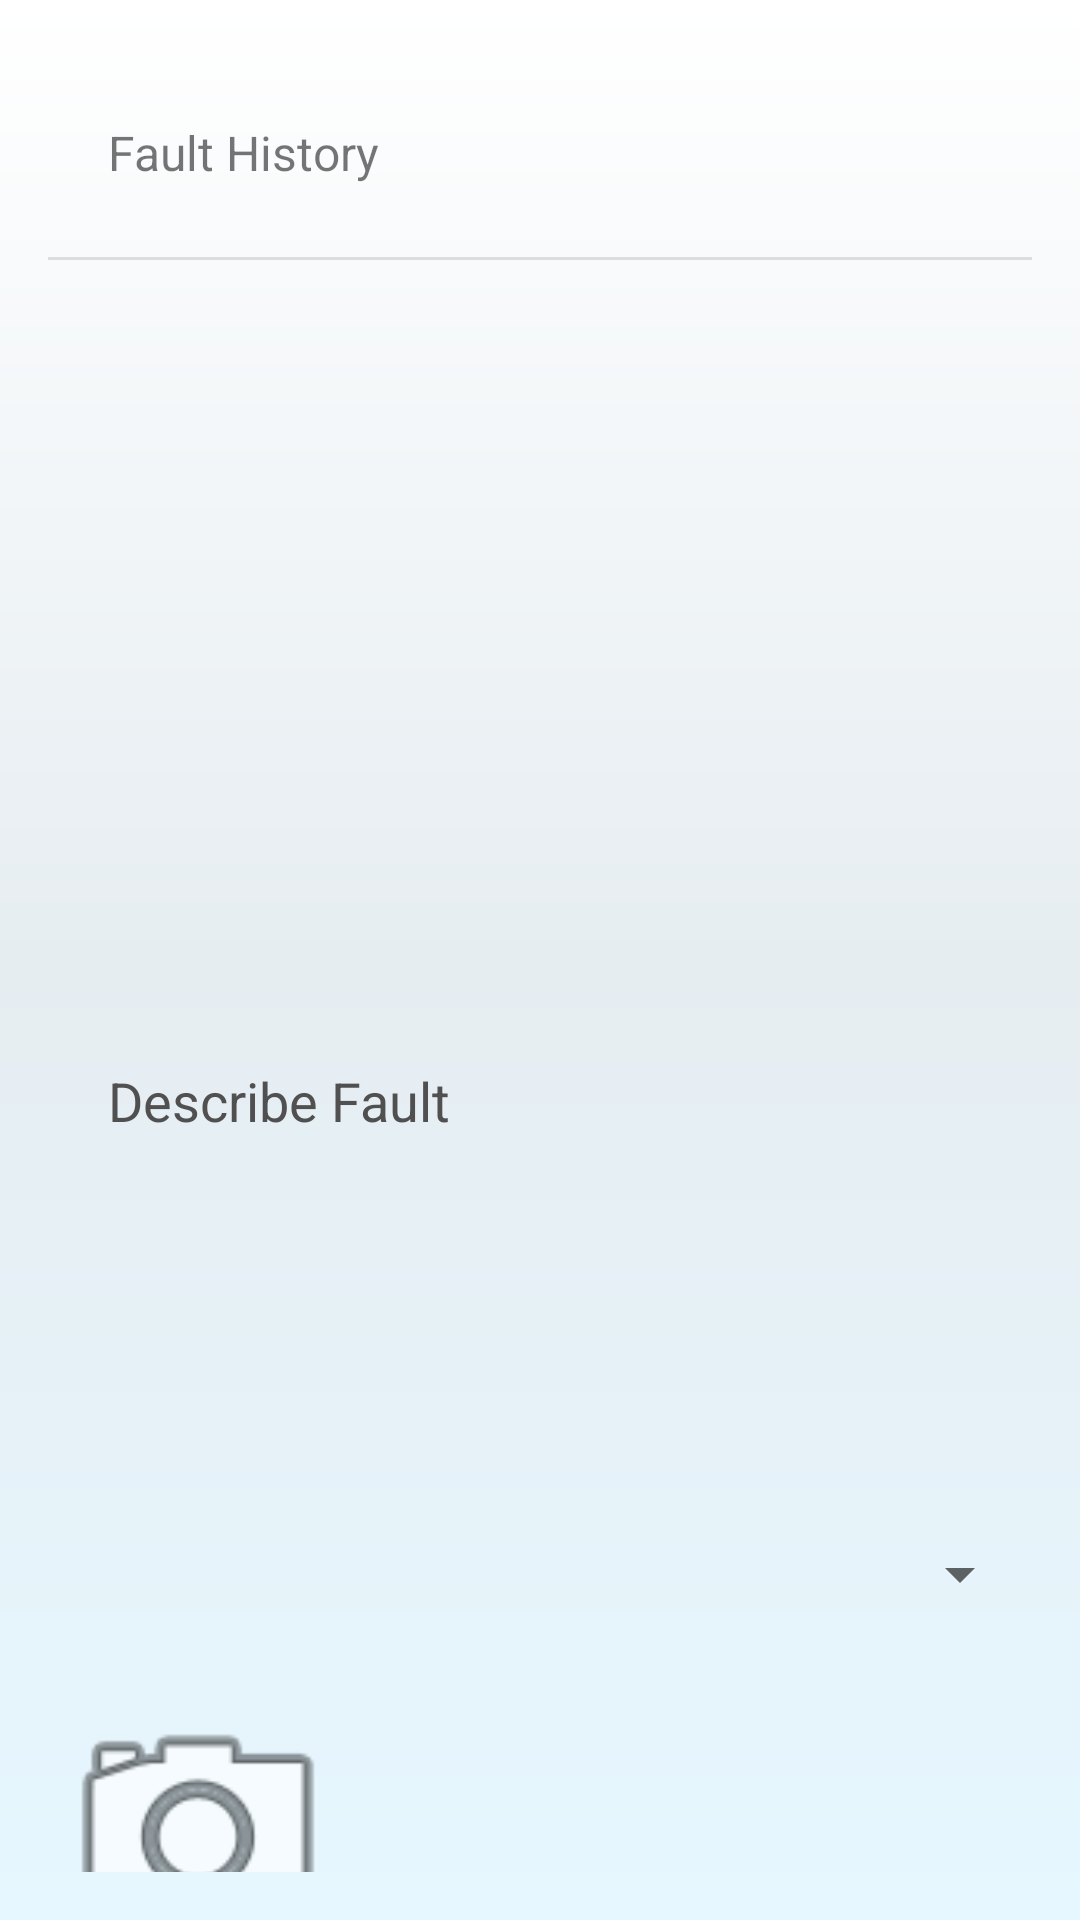

Write the Android layout XML for this screen, with the resource values it uses.
<!-- AndroidManifest.xml: application theme Theme.MyEPortal -->
<!-- res/layout/fault.xml -->
<?xml version="1.0" encoding="utf-8"?>
<LinearLayout
    xmlns:android="http://schemas.android.com/apk/res/android"
    android:layout_width="match_parent"
    android:layout_height="match_parent"
    android:orientation="vertical"
    android:padding="16dp">

    <TextView
        android:id="@+id/editTextDepartments"
        android:layout_width="match_parent"
        android:layout_height="wrap_content"
        android:paddingVertical="@dimen/element_spacing"
        android:layout_marginStart="@dimen/default_padding"
        android:text="@string/fault_history"
        android:textSize="@dimen/subtitle_text_size" />

    <View
        android:id="@+id/divider2"
        android:layout_width="match_parent"
        android:layout_height="1dp"
        android:background="?android:attr/listDivider"
        android:layout_marginBottom="@dimen/element_spacing" />
    <ListView
        android:id="@+id/faultHistoryListView"
        android:layout_width="match_parent"
        android:layout_height="200dp"
        android:layout_marginTop="@dimen/default_padding" />

    <EditText
        android:id="@+id/faultDescription"
        android:layout_width="match_parent"
        android:layout_height="150dp"
        android:layout_marginTop="8dp"
        android:background="@drawable/edit_text_background"
        android:drawableTint="@color/colorTextBlack"
        android:hint="Describe Fault"
        android:gravity="top"
        android:paddingLeft="16dp"
        android:paddingTop="16dp"
        android:inputType="textEmailAddress"
        android:paddingHorizontal="20dp"
        android:textColor="@color/colorTextBlack"
        android:textColorHint="@color/colorPlaceholder"
        android:lines="3" />

    <Spinner
        android:id="@+id/categorySpinner"
        android:layout_width="match_parent"
        android:layout_height="wrap_content"
        android:layout_marginTop="@dimen/element_spacing" />

    <ImageView
        android:id="@+id/uploadedImage"
        android:layout_width="100dp"
        android:layout_height="100dp"
        android:layout_marginTop="@dimen/element_spacing"
        android:src="@android:drawable/ic_menu_camera"
        android:scaleType="centerCrop"
        android:contentDescription="Uploaded Image" />

    <Button
        android:id="@+id/submitFaultButton"
        android:layout_width="match_parent"
        android:layout_height="@dimen/button_height"
        android:background="@drawable/button_background"
        android:textColor="@color/colorButtonText"
        android:text="Submit Fault Report"
        android:layout_marginTop="16dp" />

    <ProgressBar
        android:id="@+id/progressBar"
        android:layout_width="wrap_content"
        android:layout_height="wrap_content"
        android:layout_marginTop="@dimen/element_spacing"
        android:layout_gravity="center"
        android:visibility="gone"
        style="@android:style/Widget.DeviceDefault.Light.ProgressBar" />
</LinearLayout>
<!-- resources referenced by this layout -->
<resources>
  <color name="colorButtonText">#ffffff</color>
  <color name="colorPlaceholder">#505050</color>
  <color name="colorTextBlack">#000000</color>
  <dimen name="button_height">60dp</dimen>
  <dimen name="default_padding">20dp</dimen>
  <dimen name="element_spacing">24dp</dimen>
  <dimen name="subtitle_text_size">16sp</dimen>
  <string name="fault_history">Fault History</string>
  <style name="Theme.MyEPortal" parent="Theme.MaterialComponents.DayNight.NoActionBar">
          
          <item name="colorPrimary">#0E68FF</item>
          <item name="colorPrimaryVariant">@color/colorPrimary</item>
          <item name="colorOnPrimary">@color/colorTextBlack</item>
          
          <item name="colorSecondary">@color/colorWhite</item>
          <item name="colorSecondaryVariant">@color/colorPrimary</item>
          <item name="colorOnSecondary">@color/colorWhite</item>
          
          <item name="android:statusBarColor">@color/colorWhite</item>
          
          <item name="android:windowBackground">@drawable/home_background</item>
  
          <item name="android:windowLightStatusBar">true</item>
  
  
      </style>
  <color name="colorPrimary">#0E68FF</color>
  <color name="colorWhite">#ffffff</color>
  <!-- drawable home_background (drawable) -->
  <?xml version="1.0" encoding="utf-8"?>
  <shape xmlns:android="http://schemas.android.com/apk/res/android">
      <gradient
          android:angle="90"
          android:startColor="#E6F7FF"
          android:centerColor="#E6EDF1"
          android:endColor="#FFFFFF"
          android:type="linear"
          android:useLevel="false" />
  </shape>
</resources>
